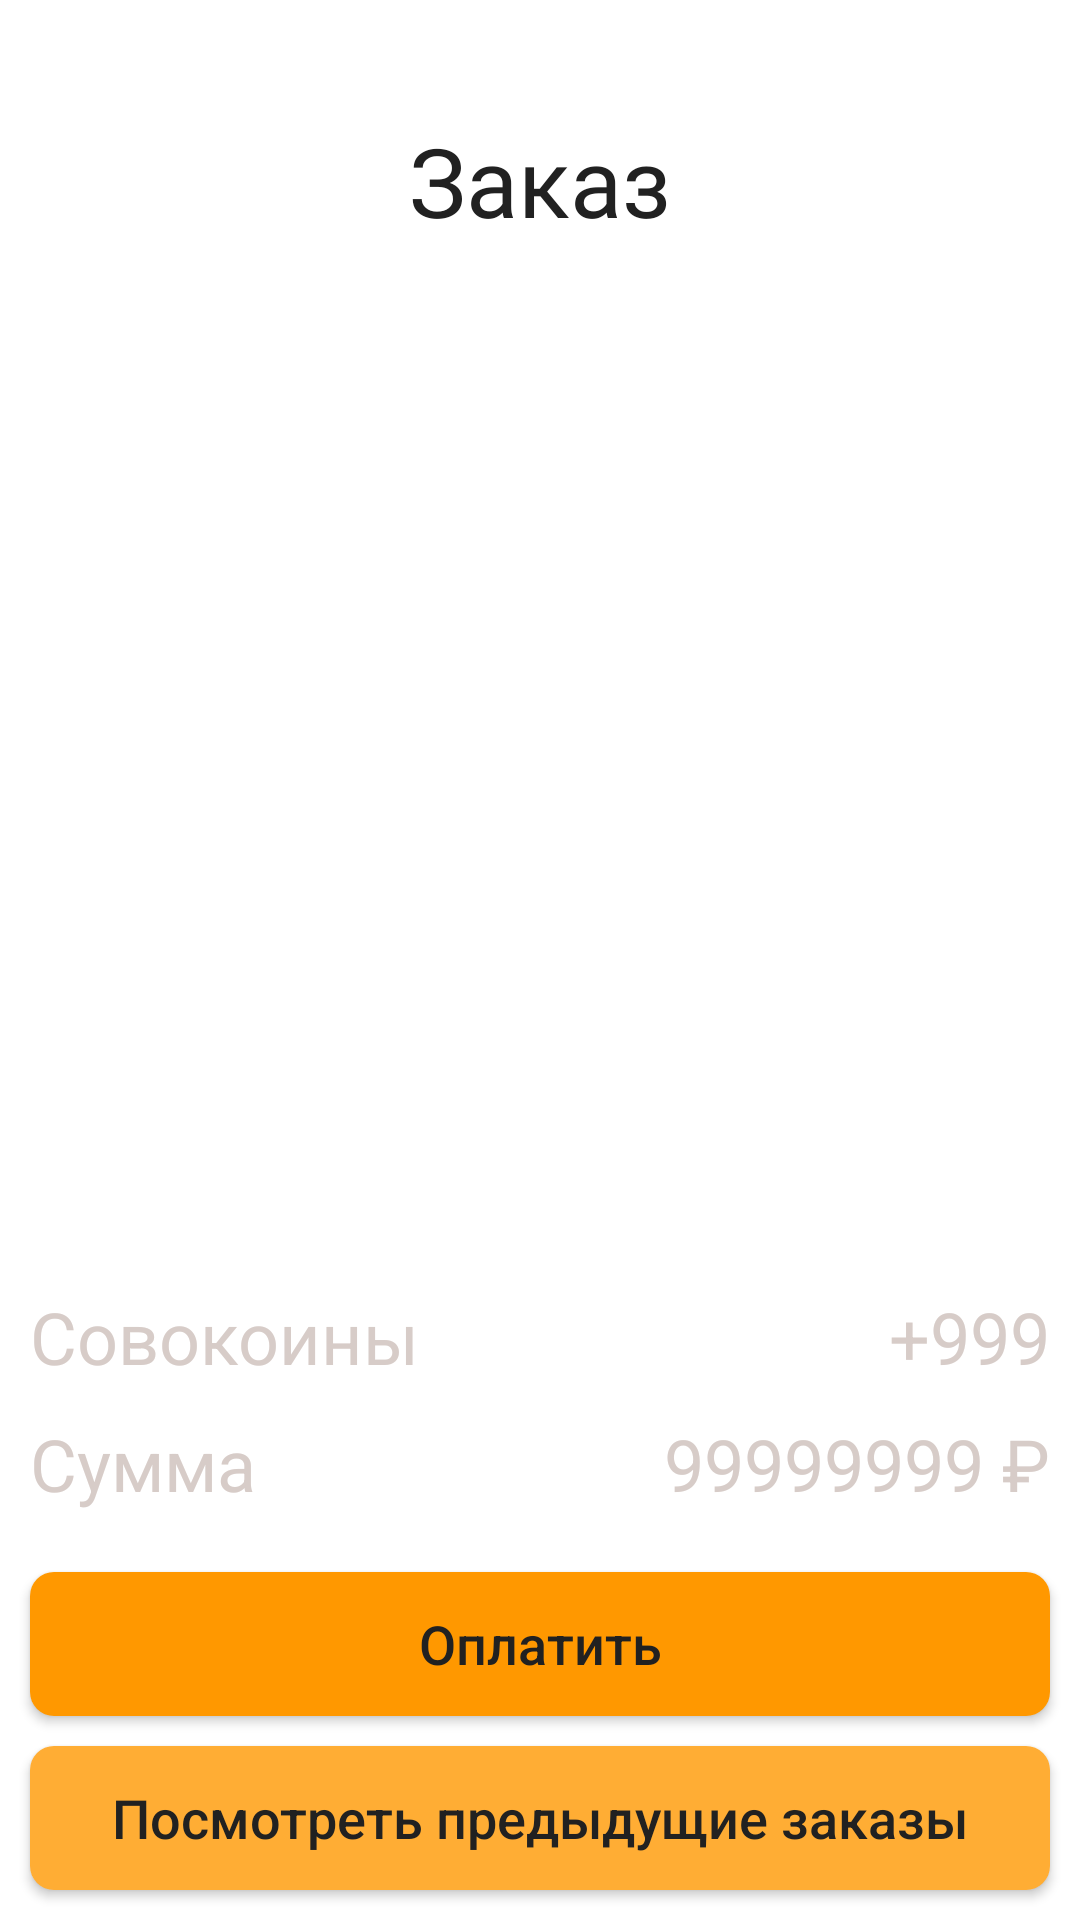

This screen was rendered from an Android layout file. Write that file and the resources it references.
<!-- AndroidManifest.xml: application theme Theme.CivettaPizza -->
<!-- res/layout/fragment_order_client.xml -->
<?xml version="1.0" encoding="utf-8"?>
<androidx.constraintlayout.widget.ConstraintLayout xmlns:android="http://schemas.android.com/apk/res/android"
    xmlns:app="http://schemas.android.com/apk/res-auto"
    xmlns:tools="http://schemas.android.com/tools"
    android:layout_width="match_parent"
    android:layout_height="match_parent"
    tools:context=".presentation.fragments.OrderClientFragment">


    <TextView
        android:id="@+id/mainOrderClientLabel"
        android:layout_width="wrap_content"
        android:layout_height="wrap_content"
        android:background="@drawable/none"
        android:ems="10"
        android:fontFamily="@font/prosto_one_regular"
        android:text="@string/order_rus"
        android:textAlignment="center"
        android:textColor="@color/text"
        android:textSize="32sp"
        app:layout_constraintBottom_toTopOf="@+id/recyclerOrderItemView"
        app:layout_constraintEnd_toEndOf="parent"
        app:layout_constraintStart_toStartOf="parent"
        app:layout_constraintTop_toTopOf="parent" />

    <androidx.recyclerview.widget.RecyclerView
        android:id="@+id/recyclerOrderItemView"
        android:layout_width="0dp"
        android:layout_height="0dp"
        android:layout_marginTop="120dp"
        android:layout_marginBottom="10dp"
        app:layout_constraintBottom_toTopOf="@+id/labelOwlCoin"
        app:layout_constraintEnd_toEndOf="parent"
        app:layout_constraintHorizontal_bias="1.0"
        app:layout_constraintStart_toStartOf="parent"
        app:layout_constraintTop_toTopOf="parent"
        app:layout_constraintVertical_bias="1.0" />

    <androidx.appcompat.widget.AppCompatButton
        android:id="@+id/see_past_orders_button"
        android:layout_width="match_parent"
        android:layout_height="wrap_content"
        android:layout_marginStart="10dp"
        android:layout_marginEnd="10dp"
        android:layout_marginBottom="10dp"
        android:background="@drawable/button_background"
        android:text="@string/see_past_order_rus"
        android:textAllCaps="false"
        android:textColor="@color/text"
        android:textSize="18sp"
        app:backgroundTint="@color/second_accent"
        app:layout_constraintBottom_toBottomOf="parent"
        app:layout_constraintEnd_toEndOf="parent"
        app:layout_constraintHorizontal_bias="0.0"
        app:layout_constraintStart_toStartOf="parent" />

    <androidx.appcompat.widget.AppCompatButton
        android:id="@+id/make_order_button"
        android:layout_width="match_parent"
        android:layout_height="wrap_content"
        android:layout_marginStart="10dp"
        android:layout_marginEnd="10dp"
        android:layout_marginBottom="10dp"
        android:background="@drawable/button_background"
        android:text="@string/make_order_rus"
        android:textAllCaps="false"
        android:textColor="@color/text"
        android:textSize="18sp"
        app:backgroundTint="@color/accent_color"
        app:layout_constraintBottom_toTopOf="@+id/see_past_orders_button"
        app:layout_constraintEnd_toEndOf="parent"
        app:layout_constraintHorizontal_bias="0.0"
        app:layout_constraintStart_toStartOf="parent" />

    <EditText
        android:id="@+id/labelPrice"
        android:layout_width="wrap_content"
        android:layout_height="wrap_content"
        android:layout_marginStart="10dp"
        android:layout_marginBottom="20dp"
        android:autofillHints=""
        android:background="@drawable/none"
        android:ems="10"
        android:enabled="false"
        android:importantForAutofill="no"
        android:inputType="none"
        android:text="@string/Sum_rus"
        android:textColor="@color/sub_text_light_color"
        android:textSize="24sp"
        app:layout_constraintBottom_toTopOf="@+id/make_order_button"
        app:layout_constraintStart_toStartOf="parent"
        tools:ignore="TouchTargetSizeCheck" />

    <EditText
        android:id="@+id/labelNumericPrice"
        android:layout_width="wrap_content"
        android:layout_height="wrap_content"
        android:layout_marginEnd="10dp"
        android:layout_marginBottom="20dp"
        android:autofillHints=""
        android:background="@drawable/none"
        android:enabled="false"
        android:importantForAutofill="no"
        android:inputType="none"
        android:text="99999999 ₽"
        android:textColor="@color/sub_text_light_color"
        android:textSize="24sp"
        android:gravity="end"
        app:layout_constraintBottom_toTopOf="@+id/make_order_button"
        app:layout_constraintEnd_toEndOf="parent"
        tools:ignore="TouchTargetSizeCheck" />

    <EditText
        android:id="@+id/labelOwlCoin"
        android:layout_width="wrap_content"
        android:layout_height="wrap_content"
        android:layout_marginStart="10dp"
        android:layout_marginBottom="10dp"
        android:autofillHints=""
        android:background="@drawable/none"
        android:ems="10"
        android:enabled="false"
        android:importantForAutofill="no"
        android:inputType="none"
        android:text="@string/owlcoins_rus"
        android:textColor="@color/sub_text_light_color"
        android:textSize="24sp"
        app:layout_constraintBottom_toTopOf="@+id/labelPrice"
        app:layout_constraintStart_toStartOf="parent"
        tools:ignore="TouchTargetSizeCheck" />

    <EditText
        android:id="@+id/labelNumericOwlCoin"
        android:layout_width="wrap_content"
        android:layout_height="wrap_content"
        android:layout_marginEnd="10dp"
        android:layout_marginBottom="10dp"
        android:autofillHints=""
        android:background="@drawable/none"
        android:enabled="false"
        android:importantForAutofill="no"
        android:inputType="none"
        android:text="+999"
        android:textColor="@color/sub_text_light_color"
        android:textSize="24sp"
        android:gravity="end"
        app:layout_constraintBottom_toTopOf="@+id/labelNumericPrice"
        app:layout_constraintEnd_toEndOf="parent"
        tools:ignore="TouchTargetSizeCheck" />

</androidx.constraintlayout.widget.ConstraintLayout>
<!-- resources referenced by this layout -->
<resources>
  <color name="accent_color">#FF9800</color>
  <color name="second_accent">#FFAD34</color>
  <color name="sub_text_light_color">#D7CCC8</color>
  <color name="text">#212121</color>
  <!-- drawable button_background (drawable) -->
  <shape xmlns:android="http://schemas.android.com/apk/res/android"
      android:shape="rectangle">
      <corners android:radius="8dp" />
      <solid android:color="@color/accent_color"></solid>
  </shape>
  <string name="Sum_rus">Сумма</string>
  <string name="make_order_rus">Оплатить</string>
  <string name="order_rus">Заказ</string>
  <string name="owlcoins_rus">Совокоины</string>
  <string name="see_past_order_rus">Посмотреть предыдущие заказы</string>
  <style name="Theme.CivettaPizza" parent="Theme.MaterialComponents.Light.NoActionBar">
          <item name="android:statusBarColor">#FFE4A84F</item>
          <item name="android:windowLightStatusBar">true</item>
          <item name="android:backgroundTint">@color/none</item>
          <item name="materialAlertDialogTheme">@style/CivettaAlertDialog</item>
      </style>
  <color name="none" />
  <style name="CivettaAlertDialog" parent="ThemeOverlay.MaterialComponents.Dialog.Alert">
          <item name="materialAlertDialogTitleTextStyle">@color/sub_text_dark_color</item>
          <item name="materialAlertDialogBodyTextStyle">@color/sub_text_light_color</item>
          <item name="buttonBarPositiveButtonStyle">@style/MyPositiveButtonStyle</item>
          <item name="shapeAppearanceSmallComponent">@style/RoundedDialog</item>
      </style>
  <color name="sub_text_dark_color">#757575</color>
  <style name="MyPositiveButtonStyle" parent="Widget.MaterialComponents.Button.TextButton.Dialog">
          <item name="android:layout_width">wrap_content</item>
          <item name="android:layout_height">wrap_content</item>
          <item name="android:textColor">@color/positive_green</item>
          <item name="android:fontFamily">@font/prosto_one_regular</item>
      </style>
  <style name="RoundedDialog" parent="ShapeAppearance.MaterialComponents.SmallComponent">
          <item name="cornerFamily">rounded</item>
          <item name="cornerSize">8dp</item>
      </style>
  <color name="positive_green">#66C434</color>
</resources>
